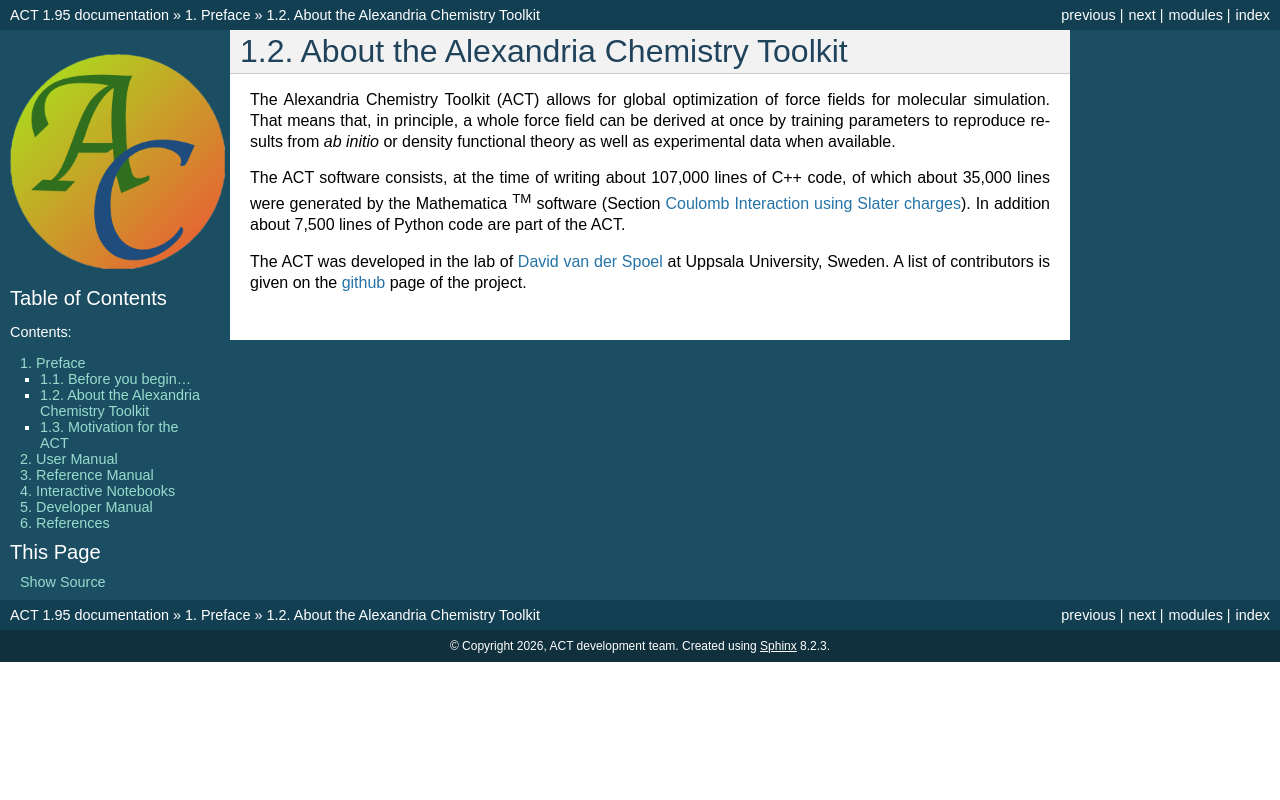

repository: AlexandriaChemistry/ACT · page: preface/about.html · generator: mkdocs

--------------------------------------
About the Alexandria Chemistry Toolkit
--------------------------------------

.. index::
   single: Alexandria Chemistry Toolkit (ACT)

The Alexandria Chemistry Toolkit (ACT) allows for global optimization of force fields for molecular simulation. That means that, in principle, a whole force field can be derived at once by training parameters to reproduce results from *ab initio* or density functional theory as well as experimental data when available.

The ACT software consists, at the time of writing about 107,000 lines of C++ code, of which about 35,000 lines were generated by the Mathematica :sup:`TM` software (Section :ref:`sec-slater`). In addition about 7,500 lines of Python code are part of the ACT.

The ACT was developed in the lab of `David van der Spoel`_ at Uppsala University, Sweden. A list of contributors is given on the `github`_ page of the project.

.. _`David van der Spoel`: https://folding.bmc.uu.se

.. _`github`: https://github.com/AlexandriaChemistry/ACT
